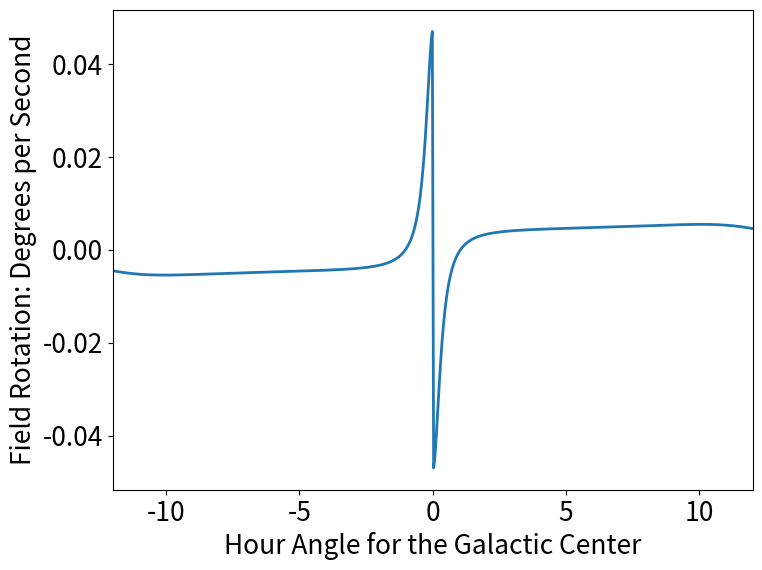

The script that saved this image:
import scipy
import numpy
import matplotlib.pyplot as pyplot

pyplot.rc('font', size=19.0)
fig = pyplot.figure(0, figsize=(8,6))
fig.clear()
ax = fig.add_axes([0.1, 0.1, 0.8, 0.8])

lon = numpy.deg2rad(70.4)
lat = numpy.deg2rad(-24.6)

dec = numpy.deg2rad(-29.0)
#dec = numpy.deg2rad(-24.6)
#alpha = numpy.deg2rad(255.0)
alpha = numpy.deg2rad(0)

#h = t - ra
#sin(dec) = sin(alt)*sin(lat) + cos(alt)*cos(lat)*cos(az)
#cos(h) = (sin(alt) - sin(lat)*sin(dec))/(cos(dec)*cos(lat))


alt = []
az = []
RA = []
delta = []
#HA = numpy.linspace(-2.3, -1.5, num=1000)
HA = numpy.linspace(-numpy.pi, numpy.pi, num=1000)
delta_t = numpy.rad2deg(HA[-1]-HA[-2])/360.0*24.0*3600.0#/2.0
for t in HA:
    alt.append(numpy.arcsin(numpy.cos(dec)*numpy.cos(lat)*numpy.cos(t - alpha) +
        numpy.sin(lat)*numpy.sin(dec)))
    
    az.append(numpy.arccos((numpy.sin(dec) - numpy.sin(alt[-1])*numpy.sin(lat))/
        (numpy.cos(alt[-1])*numpy.cos(lat))))

    RA.append(-numpy.rad2deg(alt[-1])+numpy.rad2deg(az[-1])+90)
    if len(RA) == 1:
        delta.append(0.0)
    else:
        delta.append((RA[-1] - RA[-2])/delta_t)

#ax.plot(numpy.rad2deg(HA)/360.0*24.0, RA)
#ax.plot(HA, RA)
ax.plot(numpy.rad2deg(HA[1:])/360.0*24.0, numpy.array(delta[1:]), lw=2.0)
ax.set_xbound(lower=-12, upper=12)
#ax.plot(numpy.rad2deg(HA)/360.0*24.0, alt)
#ax.plot(numpy.rad2deg(HA)/360.0*24.0, az)
ax.set_ylabel("Field Rotation: Degrees per Second")
ax.set_xlabel("Hour Angle for the Galactic Center")
fig.show()
fig.savefig('galactic_center_field_rotation.png')
